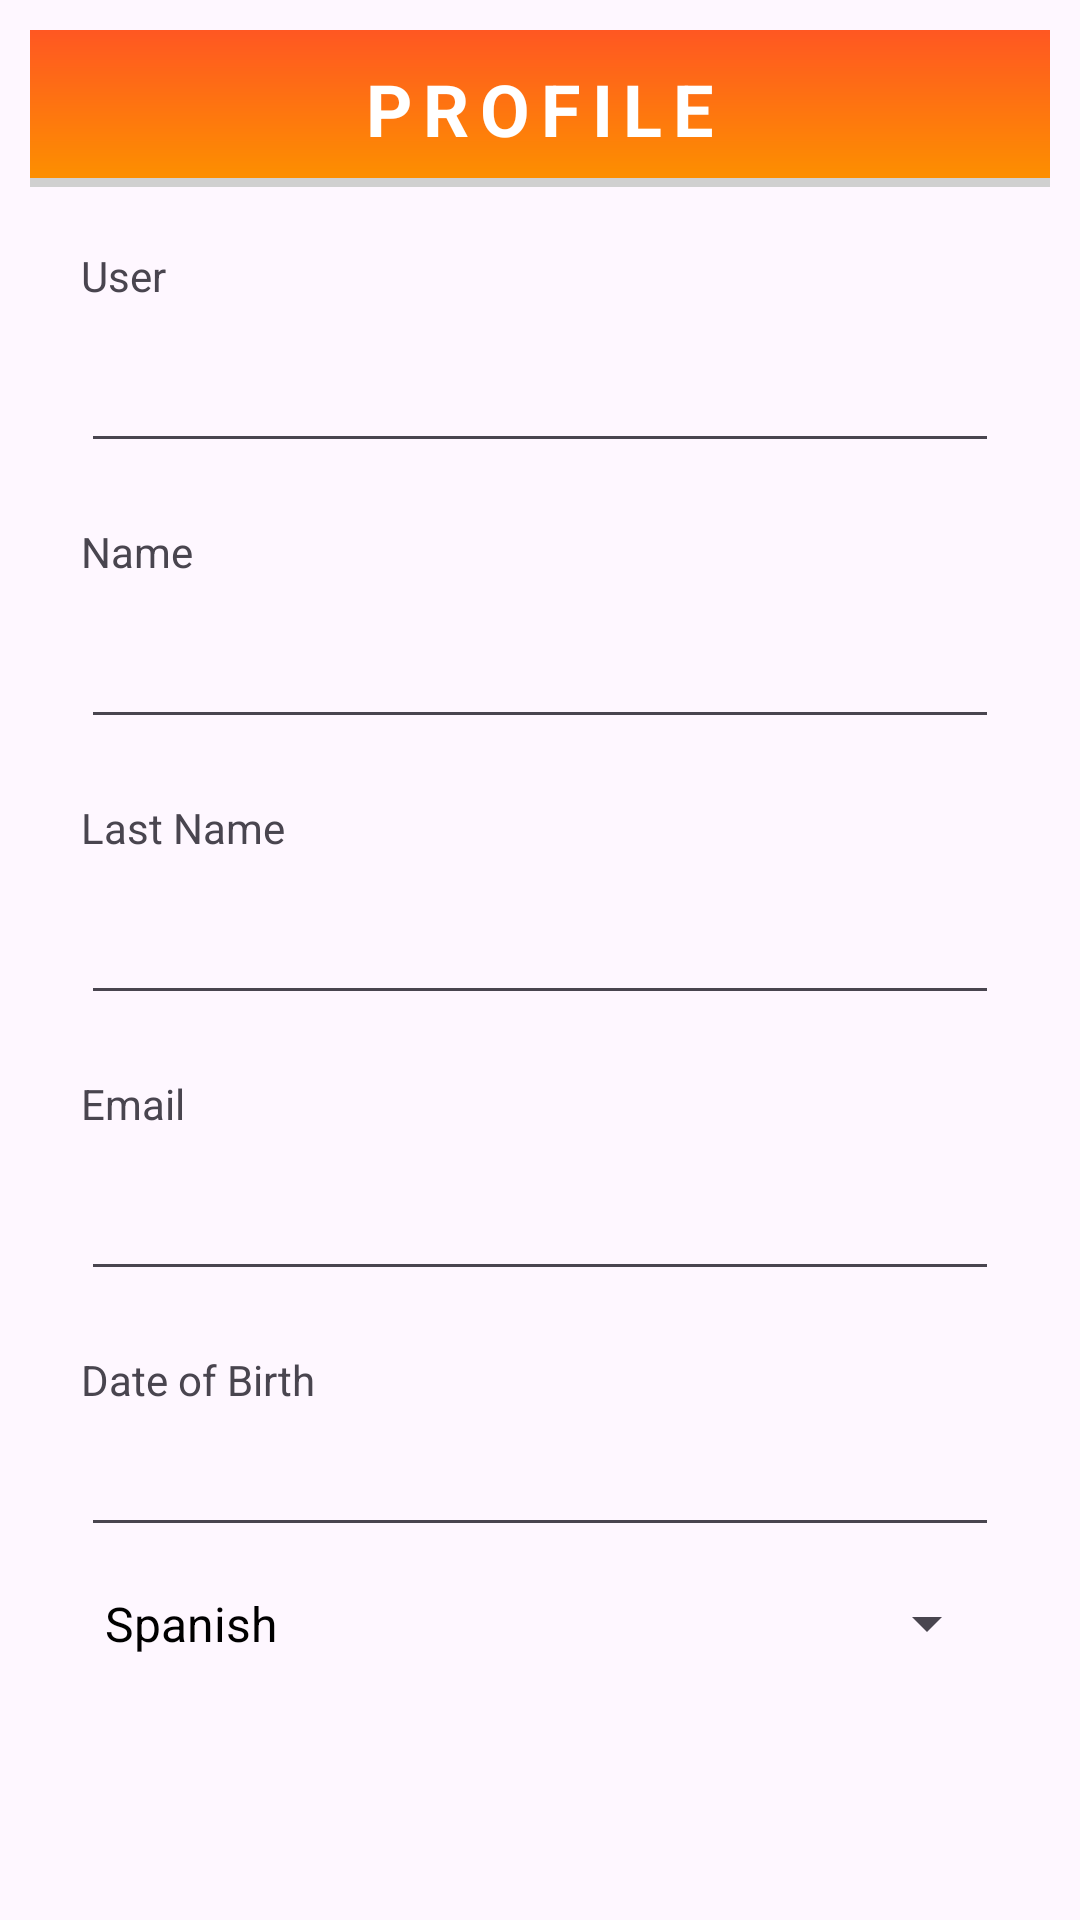

Produce the Android XML layout that renders to this screen, including the resource entries it uses.
<!-- AndroidManifest.xml: application theme Theme.EpicFitApp -->
<!-- res/layout/activity_perfil.xml -->
<?xml version="1.0" encoding="utf-8"?>
<androidx.constraintlayout.widget.ConstraintLayout
    xmlns:android="http://schemas.android.com/apk/res/android"
    xmlns:app="http://schemas.android.com/apk/res-auto"
    xmlns:tools="http://schemas.android.com/tools"
    android:id="@+id/perfil"
    android:layout_width="match_parent"
    android:layout_height="match_parent"
    android:padding="10dp"
    tools:context=".PerfilActivity"
    android:importantForAccessibility="noHideDescendants">

    
    <TextView
        android:id="@+id/tituloTxt"
        android:layout_width="match_parent"
        android:layout_height="wrap_content"
        android:background="@drawable/bg_title"
        android:letterSpacing="0.15"
        android:padding="10dp"
        android:text="@string/perfil"
        android:textAlignment="center"
        android:textAllCaps="true"
        android:textColor="@color/white"
        android:textSize="24sp"
        android:textStyle="bold"
        app:layout_constraintEnd_toEndOf="parent"
        app:layout_constraintStart_toStartOf="parent"
        app:layout_constraintTop_toTopOf="parent"
        tools:ignore="TextContrastCheck" />

    
    <LinearLayout
        android:id="@+id/contenedor"
        android:layout_width="0dp"
        android:layout_height="0dp"
        android:orientation="vertical"
        android:layout_marginTop="20dp"
        app:layout_constraintTop_toBottomOf="@id/tituloTxt"
        app:layout_constraintStart_toStartOf="parent"
        app:layout_constraintEnd_toEndOf="parent"
        app:layout_constraintBottom_toBottomOf="parent"
        app:layout_constraintWidth_percent="0.9">

        <TextView
            android:id="@+id/textUsuario"
            android:layout_width="match_parent"
            android:layout_height="wrap_content"
            android:text="@string/usuario" />

        <EditText
            android:id="@+id/inputUsuario"
            android:layout_width="match_parent"
            android:layout_height="wrap_content"
            android:layout_marginTop="5dp"
            android:layout_marginBottom="20dp"
            android:autofillHints=""
            android:editable="false"
            android:inputType="text"
            android:minHeight="48dp"
            android:paddingStart="10dp"
            tools:ignore="Deprecated,LabelFor,RtlSymmetry" />

        <TextView
            android:id="@+id/textNombre"
            android:layout_width="match_parent"
            android:layout_height="wrap_content"
            android:text="@string/nombre" />

        <EditText
            android:id="@+id/inputNombre"
            android:layout_width="match_parent"
            android:layout_height="wrap_content"
            android:layout_marginTop="5dp"
            android:layout_marginBottom="20dp"
            android:autofillHints=""
            android:editable="false"
            android:inputType="text"
            android:minHeight="48dp"
            android:paddingStart="10dp"
            tools:ignore="Deprecated,LabelFor,RtlSymmetry" />

        <TextView
            android:id="@+id/textApellidos"
            android:layout_width="match_parent"
            android:layout_height="wrap_content"
            android:text="@string/apellidos" />

        <EditText
            android:id="@+id/inputApellidos"
            android:layout_width="match_parent"
            android:layout_height="wrap_content"
            android:layout_marginTop="5dp"
            android:layout_marginBottom="20dp"
            android:autofillHints=""
            android:editable="false"
            android:inputType="text"
            android:minHeight="48dp"
            android:paddingStart="10dp"
            tools:ignore="Deprecated,LabelFor,RtlSymmetry" />

        <TextView
            android:id="@+id/textEmail"
            android:layout_width="match_parent"
            android:layout_height="wrap_content"
            android:text="@string/email" />

        <EditText
            android:id="@+id/inputEmail"
            android:layout_width="match_parent"
            android:layout_height="wrap_content"
            android:layout_marginTop="5dp"
            android:layout_marginBottom="20dp"
            android:autofillHints=""
            android:editable="false"
            android:inputType="text"
            android:minHeight="48dp"
            android:paddingStart="10dp"
            tools:ignore="Deprecated,LabelFor,RtlSymmetry,TextFields" />

        <TextView
            android:id="@+id/textFechaNacimiento"
            android:layout_width="match_parent"
            android:layout_height="wrap_content"
            android:text="@string/fecha_nacimiento" />

        <EditText
            android:id="@+id/inputFechaNacimiento"
            android:layout_width="match_parent"
            android:layout_height="wrap_content"
            android:layout_marginTop="5dp"
            android:autofillHints=""
            android:editable="false"
            android:inputType="text"
            android:paddingStart="10dp"
            tools:ignore="Deprecated,LabelFor,RtlSymmetry,TouchTargetSizeCheck" />

     <Spinner
            android:id="@+id/spinnerIdiomas"
            android:layout_width="match_parent"
            android:layout_height="51dp"
            android:entries="@array/Idiomas" />

    </LinearLayout>

</androidx.constraintlayout.widget.ConstraintLayout>
<!-- resources referenced by this layout -->
<resources>
  <string-array name="Idiomas">
          <item>Spanish</item>
          <item>English</item>
      </string-array>
  <color name="white">#FFFFFFFF</color>
  <!-- drawable bg_title (drawable) -->
  <layer-list xmlns:android="http://schemas.android.com/apk/res/android">
      <item>
          <shape android:shape="rectangle">
              <solid android:color="@color/secondary" />
          </shape>
      </item>
      <item
          android:bottom="3dp">
          <shape android:shape="rectangle">
              <gradient
                  android:angle="90"
                  android:endColor="@color/dark_orange"
                  android:startColor="@color/primary" />
          </shape>
      </item>
  </layer-list>
  <string name="apellidos">Last Name</string>
  <string name="email">Email</string>
  <string name="fecha_nacimiento">Date of Birth</string>
  <string name="nombre">Name</string>
  <string name="perfil">Profile</string>
  <string name="usuario">User</string>
  <style name="Theme.EpicFitApp" parent="Base.Theme.EpicFitApp">
          <item name="colorPrimary">@color/primary</item> 
          <item name="android:textColorPrimary">@color/black</item> 
          <item name="colorPrimaryDark">@color/white</item> 
          <item name="android:windowLightStatusBar">true</item>
      </style>
  <color name="secondary">#D0D0D0</color>
  <color name="dark_orange">#FF5722</color>
  <color name="primary">#FD8F00</color>
  <style name="Base.Theme.EpicFitApp" parent="Theme.Material3.DayNight">
      </style>
  <color name="black">#FF000000</color>
</resources>
